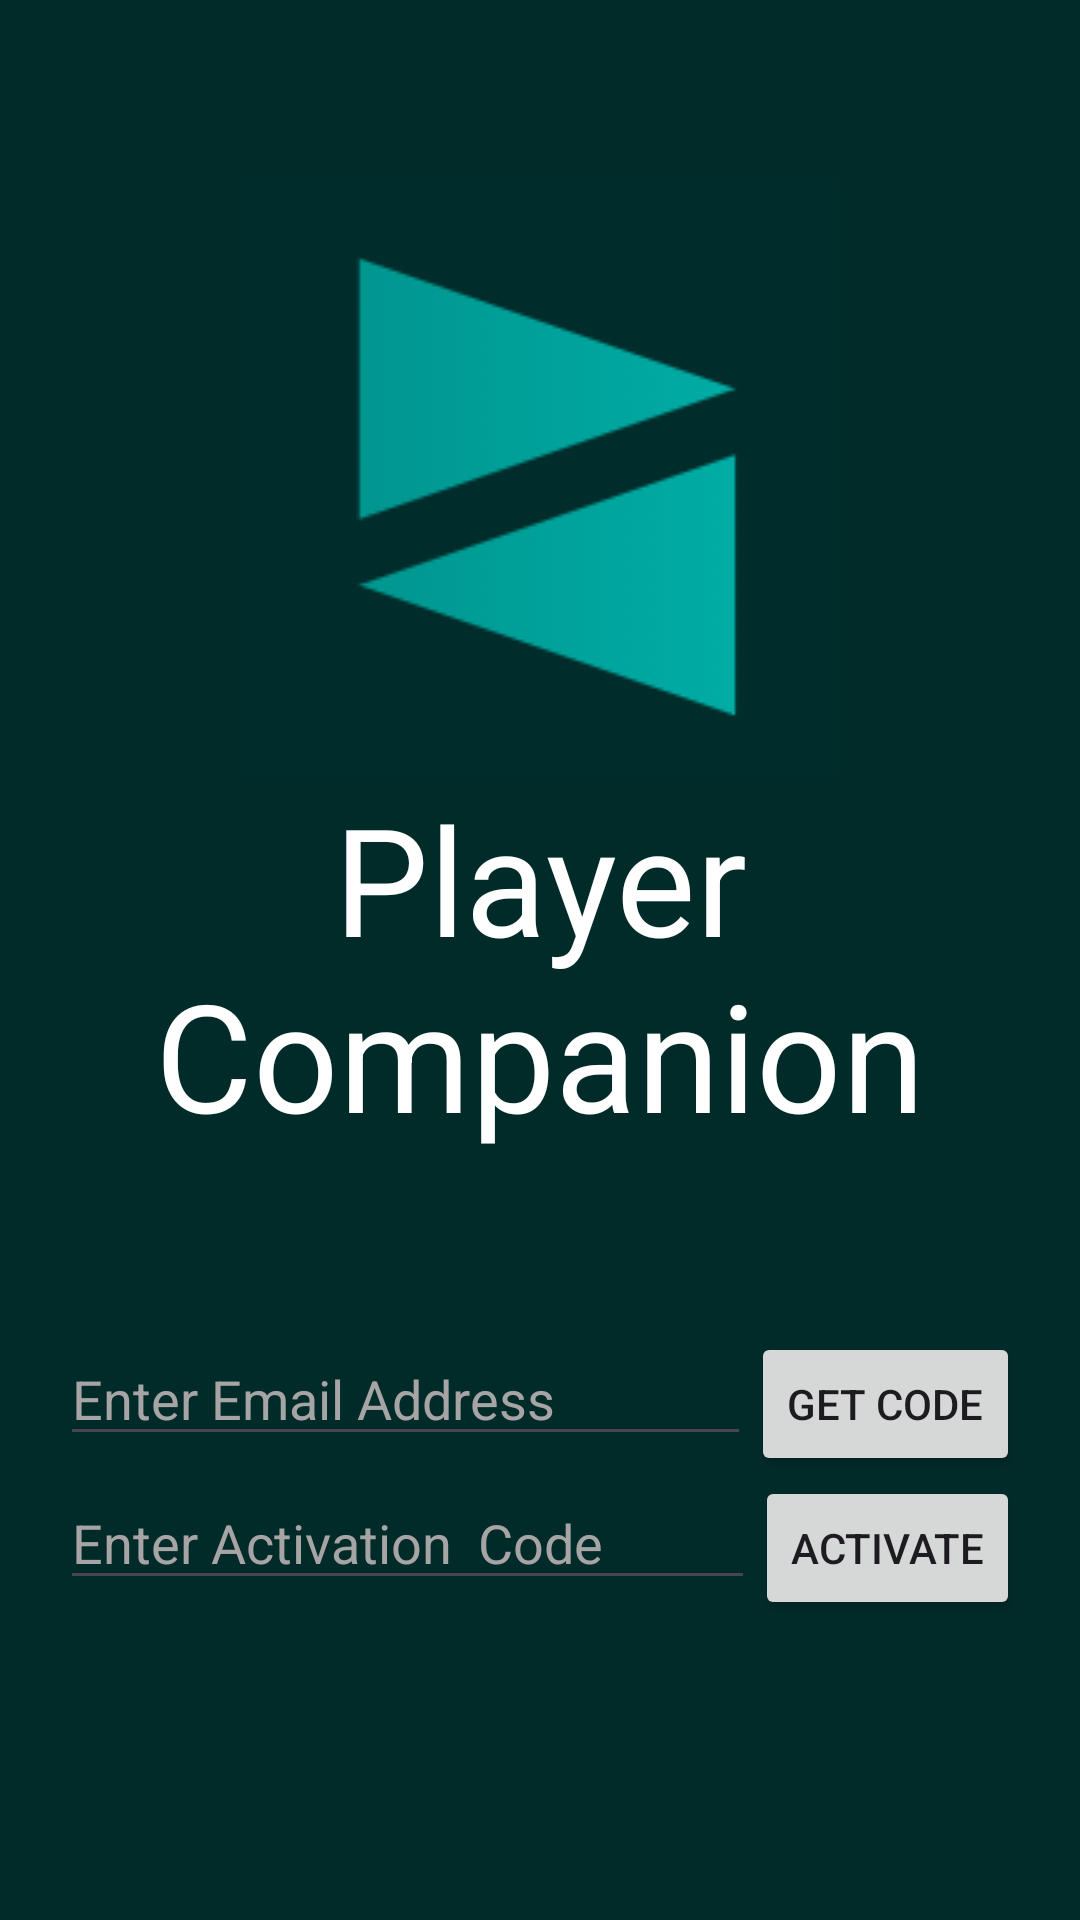

Android layout source for this screen:
<!-- AndroidManifest.xml: application theme Theme.PlayerCompanion -->
<!-- res/layout/activity_activation.xml -->
<?xml version="1.0" encoding="utf-8"?>
<LinearLayout xmlns:android="http://schemas.android.com/apk/res/android"
    xmlns:app="http://schemas.android.com/apk/res-auto"
    xmlns:tools="http://schemas.android.com/tools"
    android:layout_width="match_parent"
    android:layout_height="match_parent"
    android:background="@color/dark_green"
    android:orientation="vertical"
    tools:context=".ActivationActivity">


    <LinearLayout
        android:layout_width="match_parent"
        android:layout_height="wrap_content"
        android:layout_gravity="center"
        android:layout_weight="1"
        android:gravity="center"
        android:orientation="vertical">

        <ImageView
            android:layout_width="wrap_content"
            android:layout_height="wrap_content"
            android:scaleType="center"
            android:src="@drawable/playercompanionlogo" />

        <TextView
            android:layout_width="match_parent"
            android:layout_height="wrap_content"
            android:text="@string/app_name"
            android:textAlignment="center"
            android:textColor="@color/white"
            android:textSize="50dp" />

    </LinearLayout>

    <LinearLayout
        android:layout_width="match_parent"
        android:layout_height="wrap_content"
        android:layout_marginBottom="100dp"
        android:gravity="center"
        android:orientation="vertical">

        <LinearLayout
            android:layout_width="match_parent"
            android:layout_height="wrap_content"
            android:orientation="horizontal"
            android:paddingLeft="20dp"
            android:paddingRight="20dp">

            <EditText

                android:singleLine="true"
                android:textColorHint="@color/dim"
                android:hint="Enter Email Address"
                android:textColor="@color/white"
                android:id="@+id/txtActivationEmail"
                android:layout_width="match_parent"
                android:layout_height="wrap_content"
                android:layout_weight="1" />




            <androidx.appcompat.widget.AppCompatButton
                android:layout_width="wrap_content"
                android:layout_height="wrap_content"
                android:onClick="getCodeClicked"
                android:text="Get Code" />


        </LinearLayout>


        <LinearLayout
            android:layout_width="match_parent"
            android:layout_height="wrap_content"
            android:orientation="horizontal"
            android:paddingLeft="20dp"
            android:paddingRight="20dp">

            <EditText
                android:id="@+id/txtActivationCode"
                android:layout_width="match_parent"
                android:layout_height="wrap_content"
                android:layout_weight="1"
                android:hint="Enter Activation  Code "
                android:singleLine="true"
                android:textColor="@color/white"
                android:textColorHint="@color/dim" />

            <androidx.appcompat.widget.AppCompatButton
                android:layout_width="wrap_content"
                android:layout_height="wrap_content"
                android:onClick="activateClicked"
                android:text="Activate" />

        </LinearLayout>


    </LinearLayout>

</LinearLayout>
<!-- resources referenced by this layout -->
<resources>
  <color name="dark_green">#012B29</color>
  <color name="dim">#A6A4A4</color>
  <color name="white">#FFFFFFFF</color>
  <!-- drawable playercompanionlogo: png bitmap (drawable, 2622 bytes) -->
  <string name="app_name">Player Companion</string>
  <style name="Theme.PlayerCompanion" parent="Base.Theme.PlayerCompanion" />
  <style name="Base.Theme.PlayerCompanion" parent="Theme.Material3.DayNight.NoActionBar">
          
          
      </style>
</resources>
